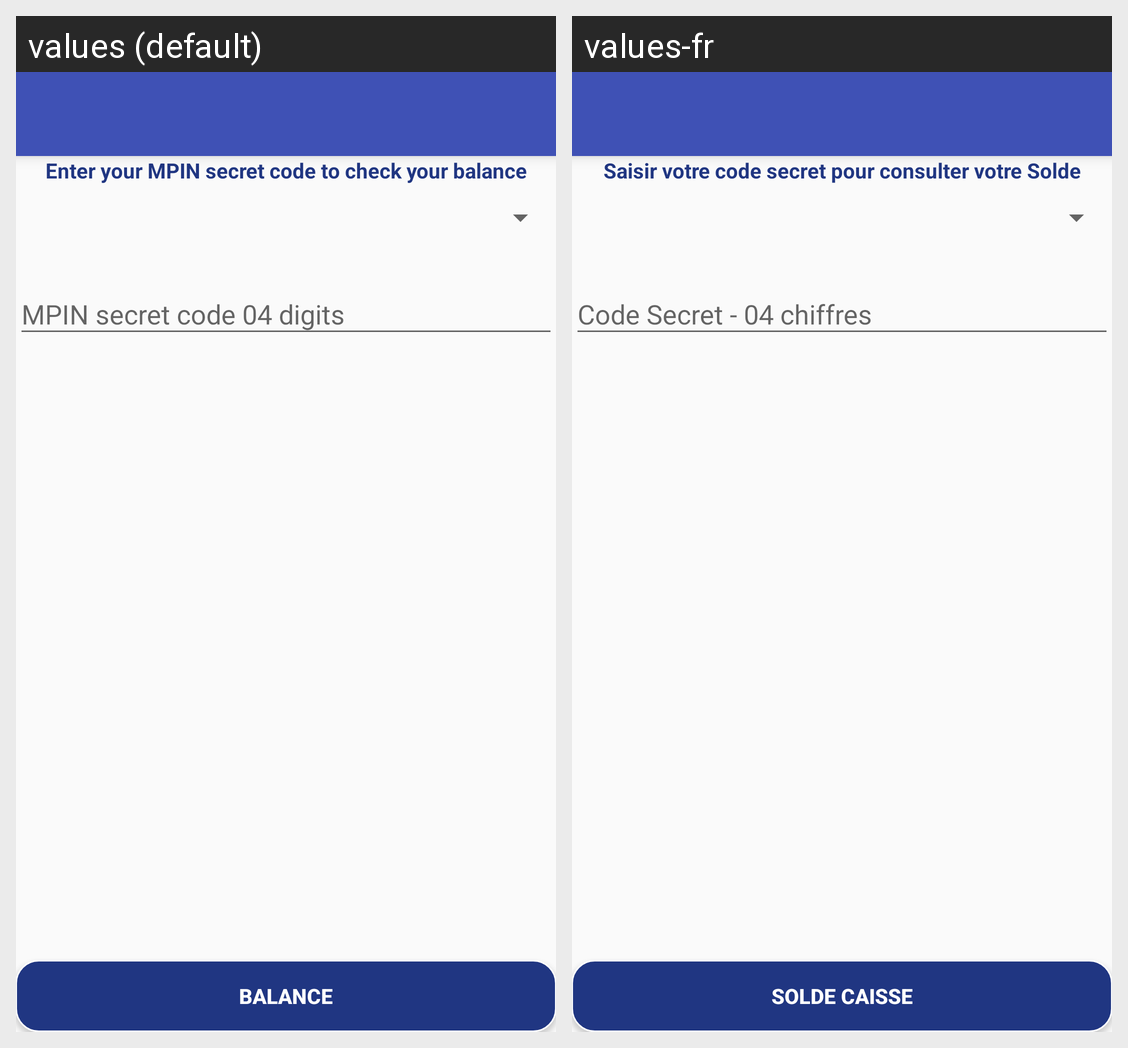

This grid shows one Android layout under two languages. Give, for every string resource on the screen, its name, the default text and each shown locale's text.
Android screen res/layout/account_balance_spinner.xml rendered under 2 locales, left to right: values (default), values-fr. Device: Nexus 5 (rendered at 1080×1920; each locale shown at half size, 540×960, under a caption strip naming it); theme AppTheme.
Strings drawn on this screen, with the default value and each locale's value (text and hints the layout hard-codes, and strings that could not be matched under every locale, appear in the picture but are not listed):

accountBalancePage
  values: Enter your MPIN secret code to check your balance
  values-fr: Saisir votre code secret pour consulter votre Solde

balanceNew
  values: BALANCE
  values-fr: SOLDE CAISSE
